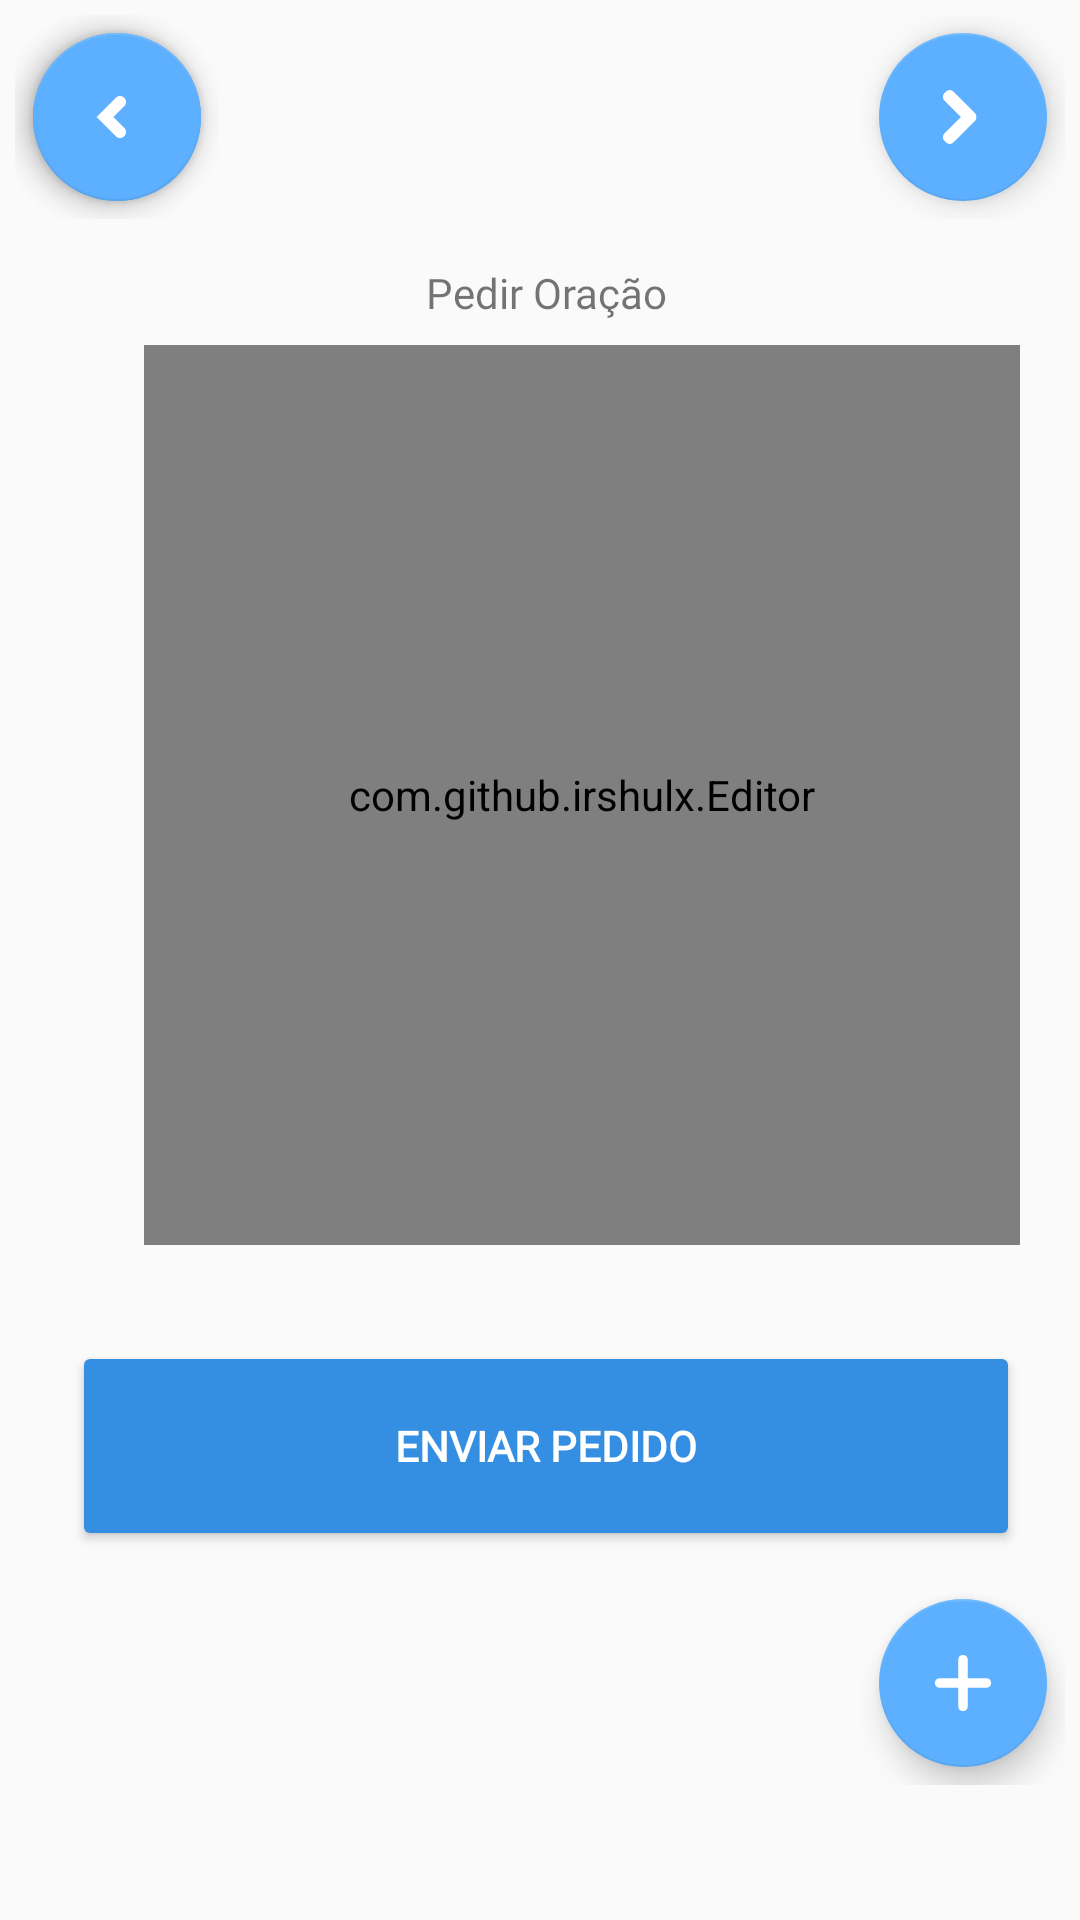

The Android layout XML behind this screen, and the referenced resources:
<!-- AndroidManifest.xml: application theme SmartChurchAppTheme -->
<!-- res/layout/fragment_oracao.xml -->
<?xml version="1.0" encoding="utf-8"?>
<FrameLayout xmlns:android="http://schemas.android.com/apk/res/android"
    xmlns:app="http://schemas.android.com/apk/res-auto"
    xmlns:tools="http://schemas.android.com/tools"
    android:layout_width="match_parent"
    android:layout_height="match_parent"
    tools:context=".fragments.OracaoFragment">

    <androidx.constraintlayout.widget.ConstraintLayout
        android:layout_width="match_parent"
        android:layout_height="match_parent">

        
        <include
            android:id="@+id/include_pedidos"
            layout="@layout/oracao_list_layout" />

        
        <include
            android:id="@+id/include_pedido_form"
            layout="@layout/oracao_form_layout" />
    </androidx.constraintlayout.widget.ConstraintLayout>
</FrameLayout>
<!-- res/layout/oracao_list_layout.xml (included above) -->
<?xml version="1.0" encoding="utf-8"?>
<RelativeLayout xmlns:android="http://schemas.android.com/apk/res/android"
    xmlns:app="http://schemas.android.com/apk/res-auto"
    android:layout_width="match_parent"
    android:layout_height="match_parent"
    android:orientation="vertical"
    android:paddingBottom="40dp">

    <androidx.constraintlayout.widget.ConstraintLayout
        android:layout_width="match_parent"
        android:layout_height="match_parent">

        <ScrollView
            android:id="@+id/pedidos_scroll"
            android:layout_width="match_parent"
            android:layout_height="match_parent"
            android:layout_marginStart="16dp"
            android:layout_marginLeft="8dp"
            android:layout_marginTop="80dp"
            android:layout_marginEnd="12dp"
            android:layout_marginRight="8dp"
            android:paddingBottom="70dp"
            app:layout_constraintEnd_toEndOf="parent"
            app:layout_constraintHorizontal_bias="1.0"
            app:layout_constraintStart_toStartOf="parent">

            <RelativeLayout
                android:layout_width="match_parent"
                android:layout_height="match_parent">

                <androidx.recyclerview.widget.RecyclerView
                    android:id="@+id/pedidos_list"
                    android:layout_width="match_parent"
                    android:layout_height="280dp"
                    android:orientation="vertical" />
            </RelativeLayout>
        </ScrollView>
    </androidx.constraintlayout.widget.ConstraintLayout>

    <LinearLayout
        android:layout_width="wrap_content"
        android:layout_height="wrap_content"
        android:gravity="bottom"
        android:layout_alignParentLeft="true"
        android:layout_margin="5dp">
        <com.google.android.material.floatingactionbutton.FloatingActionButton
            android:id="@+id/pedidos_anterior"
            android:layout_width="wrap_content"
            android:layout_height="wrap_content"
            android:layout_gravity="end|bottom"
            android:layout_margin="6dp"
            android:layout_marginBottom="8dp"
            android:contentDescription="@string/btn_back"
            app:srcCompat="@drawable/ic_left" />
    </LinearLayout>

    <LinearLayout
        android:layout_width="wrap_content"
        android:layout_height="wrap_content"
        android:gravity="bottom"
        android:layout_alignParentRight="true"
        android:layout_margin="5dp">
        <com.google.android.material.floatingactionbutton.FloatingActionButton
            android:id="@+id/pedidos_proximo"
            android:layout_width="wrap_content"
            android:layout_height="wrap_content"
            android:layout_gravity="end|bottom"
            android:layout_margin="6dp"
            android:layout_marginBottom="8dp"
            android:contentDescription="@string/btn_next"
            app:srcCompat="@drawable/ic_right" />
    </LinearLayout>

    <LinearLayout
        android:layout_width="wrap_content"
        android:layout_height="wrap_content"
        android:gravity="bottom"
        android:layout_alignParentBottom="true"
        android:layout_alignParentRight="true"
        android:layout_margin="5dp">
        <com.google.android.material.floatingactionbutton.FloatingActionButton
            android:id="@+id/pedido_add"
            android:layout_width="wrap_content"
            android:layout_height="wrap_content"
            android:layout_gravity="end|bottom"
            android:layout_margin="6dp"
            android:layout_marginBottom="8dp"
            android:contentDescription="@string/btn_plus"
            app:srcCompat="@drawable/ic_plus" />
    </LinearLayout>
</RelativeLayout>
<!-- res/layout/oracao_form_layout.xml (included above) -->
<?xml version="1.0" encoding="utf-8"?>
<RelativeLayout xmlns:android="http://schemas.android.com/apk/res/android"
    xmlns:app="http://schemas.android.com/apk/res-auto"
    android:layout_width="match_parent"
    android:layout_height="match_parent"
    android:orientation="vertical">

    <ScrollView
        android:id="@+id/pedido_form_scroll"
        android:layout_width="match_parent"
        android:layout_height="match_parent"
        android:layout_marginStart="16dp"
        android:layout_marginLeft="8dp"
        android:layout_marginTop="80dp"
        android:layout_marginEnd="12dp"
        android:layout_marginRight="8dp"
        android:paddingBottom="70dp"
        app:layout_constraintEnd_toEndOf="parent"
        app:layout_constraintHorizontal_bias="1.0"
        app:layout_constraintStart_toStartOf="parent">

        <LinearLayout
            android:layout_width="match_parent"
            android:layout_height="wrap_content"
            android:orientation="vertical" >

            <androidx.constraintlayout.widget.ConstraintLayout
                android:layout_width="match_parent"
                android:layout_height="match_parent">

                <TextView
                    android:id="@+id/po_frm_title"
                    android:layout_width="wrap_content"
                    android:layout_height="wrap_content"
                    android:layout_marginStart="8dp"
                    android:layout_marginLeft="8dp"
                    android:layout_marginTop="8dp"
                    android:layout_marginEnd="8dp"
                    android:layout_marginRight="8dp"
                    android:text="@string/po_frm_title"
                    android:fontFamily="@font/opensans"
                    app:layout_constraintEnd_toEndOf="parent"
                    app:layout_constraintStart_toStartOf="parent"
                    app:layout_constraintTop_toTopOf="parent" />

                <com.github.irshulx.Editor
                    android:id="@+id/po_frm_fld"
                    android:layout_width="0dp"
                    android:layout_height="300dp"
                    android:layout_marginStart="32dp"
                    android:layout_marginLeft="32dp"
                    android:layout_marginTop="8dp"
                    android:layout_marginEnd="8dp"
                    android:layout_marginRight="8dp"
                    android:ems="10"
                    android:focusable="false"
                    android:focusableInTouchMode="true"
                    app:auto_focus="false"
                    app:render_type="Editor"
                    app:placeholder="Escreva seu pedido"
                    app:layout_constraintEnd_toEndOf="parent"
                    app:layout_constraintHorizontal_bias="1.0"
                    app:layout_constraintStart_toStartOf="parent"
                    app:layout_constraintTop_toBottomOf="@+id/po_frm_title"
                    />

                

                <Button
                    android:id="@+id/po_frm_save"
                    android:layout_width="0dp"
                    android:layout_height="70dp"
                    android:layout_marginStart="8dp"
                    android:layout_marginLeft="8dp"
                    android:layout_marginTop="32dp"
                    android:layout_marginEnd="8dp"
                    android:layout_marginRight="8dp"
                    android:layout_marginBottom="32dp"
                    android:text="@string/po_save"
                    android:fontFamily="@font/opensans"
                    android:textColor="#fff"
                    android:textStyle="bold"
                    app:backgroundTint="@color/colorPrimary"
                    app:layout_constraintBottom_toBottomOf="parent"
                    app:layout_constraintEnd_toEndOf="parent"
                    app:layout_constraintHorizontal_bias="0.498"
                    app:layout_constraintStart_toStartOf="parent"
                    app:layout_constraintTop_toBottomOf="@+id/po_frm_fld"
                    app:layout_constraintVertical_bias="1.0" />
            </androidx.constraintlayout.widget.ConstraintLayout>
        </LinearLayout>
    </ScrollView>

    <LinearLayout
        android:layout_width="wrap_content"
        android:layout_height="wrap_content"
        android:gravity="bottom"
        android:layout_alignParentLeft="true"
        android:layout_margin="5dp">
        <com.google.android.material.floatingactionbutton.FloatingActionButton
            android:id="@+id/pedido_back"
            android:layout_width="wrap_content"
            android:layout_height="wrap_content"
            android:layout_gravity="end|bottom"
            android:layout_margin="6dp"
            android:layout_marginBottom="8dp"
            android:contentDescription="@string/btn_back"
            app:srcCompat="@drawable/ic_left" />
    </LinearLayout>
</RelativeLayout>
<!-- resources referenced by this layout -->
<resources>
  <color name="colorPrimary">#348fe2</color>
  <!-- drawable ic_left (drawable) -->
  <vector xmlns:android="http://schemas.android.com/apk/res/android"
      android:width="24dp"
      android:height="24dp"
      android:viewportWidth="24"
      android:viewportHeight="24">
    <path
        android:fillColor="#FFFFFFFF"
        android:pathData="M14.414,5.586c-0.78,-0.781 -2.048,-0.781 -2.828,0L5.171,12l6.415,6.414C11.976,18.805 12.488,19 13,19s1.024,-0.195 1.414,-0.586c0.781,-0.781 0.781,-2.047 0,-2.828L10.829,12l3.585,-3.586C15.195,7.633 15.195,6.367 14.414,5.586z"/>
  </vector>
  <!-- drawable ic_plus (drawable) -->
  <vector xmlns:android="http://schemas.android.com/apk/res/android"
      android:width="32dp"
      android:height="32dp"
      android:viewportWidth="32"
      android:viewportHeight="32">
    <path
        android:pathData="m26.5078,13.9167h-8.4245V5.4922C18.0833,4.3919 17.1523,3.5 16,3.5 14.8477,3.5 13.9167,4.3919 13.9167,5.4922V13.9167H5.4922C4.3919,13.9167 3.5,14.8477 3.5,16c0,1.1523 0.8919,2.0833 1.9922,2.0833h8.4245v8.4245C13.9167,27.6081 14.8477,28.5 16,28.5c1.1523,0 2.0833,-0.8919 2.0833,-1.9922v-8.4245h8.4245C27.6081,18.0833 28.5,17.1523 28.5,16c0,-1.1523 -0.8919,-2.0833 -1.9922,-2.0833z"
        android:strokeWidth="0.0651042"
        android:fillColor="#ffffff"/>
  </vector>
  <!-- drawable ic_right (drawable) -->
  <vector xmlns:android="http://schemas.android.com/apk/res/android"
      android:width="32dp"
      android:height="32dp"
      android:viewportWidth="32"
      android:viewportHeight="32">
    <path
        android:pathData="m21.2909,14.276 l-9.586,-9.585c-0.879,-0.878 -2.317,-0.878 -3.195,0l-0.801,0.8c-0.878,0.877 -0.878,2.316 0,3.194L15.0239,16 7.7089,23.315c-0.878,0.878 -0.878,2.317 0,3.194l0.801,0.8c0.878,0.879 2.316,0.879 3.195,0l9.586,-9.587c0.472,-0.47 0.681,-1.102 0.647,-1.722 0.034,-0.62 -0.175,-1.252 -0.647,-1.724z"
        android:fillColor="#ffffff"/>
  </vector>
  <string name="btn_back">Voltar</string>
  <string name="btn_next">Próximo</string>
  <string name="btn_plus">Adicionar</string>
  <string name="po_frm_title">Pedir Oração</string>
  <string name="po_save">Enviar Pedido</string>
  <style name="SmartChurchAppTheme" parent="Theme.AppCompat.Light.DarkActionBar">
          
          <item name="colorPrimary">@color/colorPrimary</item>
          <item name="colorPrimaryDark">@color/colorPrimaryDark</item>
          <item name="colorAccent">@color/colorAccent</item>
      </style>
  <color name="colorPrimaryDark">#348fe2</color>
  <color name="colorAccent">#5db0ff</color>
</resources>
